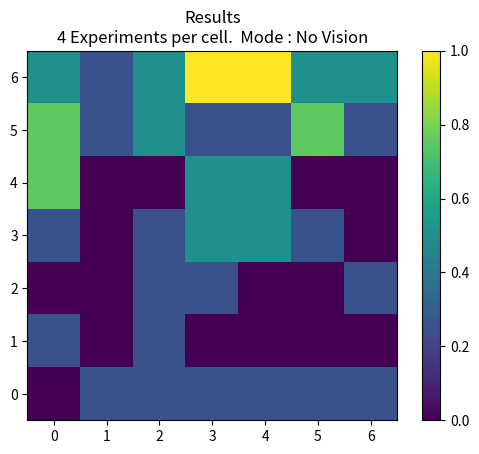

Generate this figure with matplotlib:
import numpy as np
import matplotlib.pyplot as plt

results=[]
#4 experiments
noOfExp=4
results.append([[0, 1, 0, 1, 3, 3, 2],
                [1, 0, 0, 0, 0, 1, 1],
                [1, 1, 1, 1, 0, 2, 2],
                [1, 0, 1, 2, 2, 1, 4],
                [1, 0, 0, 2, 2, 1, 4],
                [1, 0, 0, 1, 0, 3, 2],
                [1, 0, 1, 0, 0, 1, 2]])
			
 
def final_results(results , noOfExp):
    final= np.zeros((7, 7), int)
    print(results)
    for result in results:
        print(result)
        #final=final+result
        # iterate through rows 
        for i in range(len(result)):    
        # iterate through columns 
            for j in range(len(result[0])): 
                final[i][j] = result[i][j] + final[i][j] 
    print(final)
    final=final/noOfExp 
    return(final)
	
def color_map(matrix):
    x = [0, 1 , 2 , 3 , 4 , 5 , 6 ]
    cmap=np.transpose(matrix)
    plt.imshow(cmap, interpolation='nearest', origin='lower')
    plt.title("Results" + "\n"+str(noOfExp) + " Experiments per cell.  Mode : No Vision")
    plt.colorbar()
    plt.show()

color_map(final_results(results , noOfExp).tolist())